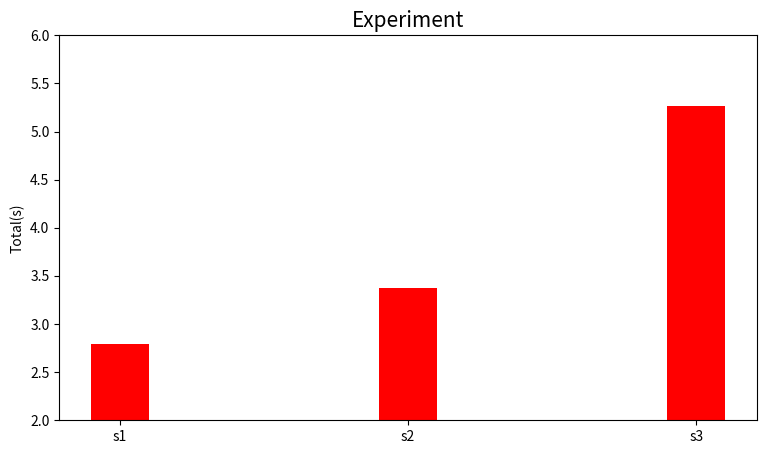

The script that saved this image:
import numpy as np
import matplotlib.pyplot as plt
style = ["s1", "s2", "s3"]

s= [2.7924323081970215, 3.3726608753204346, 5.269985914230347]

xticks = np.arange(len(style))

fig, ax = plt.subplots(figsize=(9,5))

ax.bar(xticks+0.25, s, width=0.2, label="s1", color="red")



ax.set_title("Experiment", fontsize=15)

ax.set_ylabel("Total(s)")




ax.set_ylim([2, 6])

ax.set_xticks(xticks + 0.25)
ax.set_xticklabels(style)

plt.savefig("UPG COnstruction.png")
plt.show()